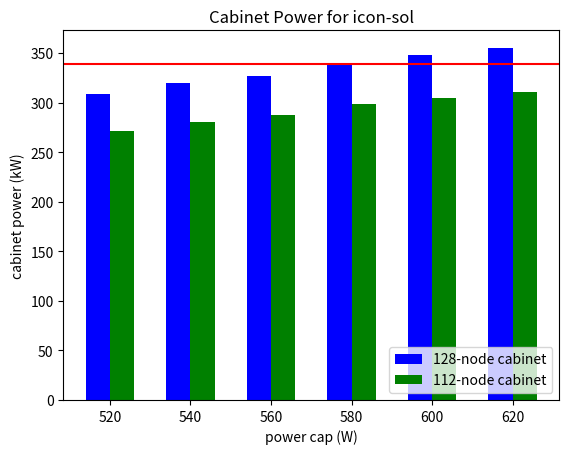
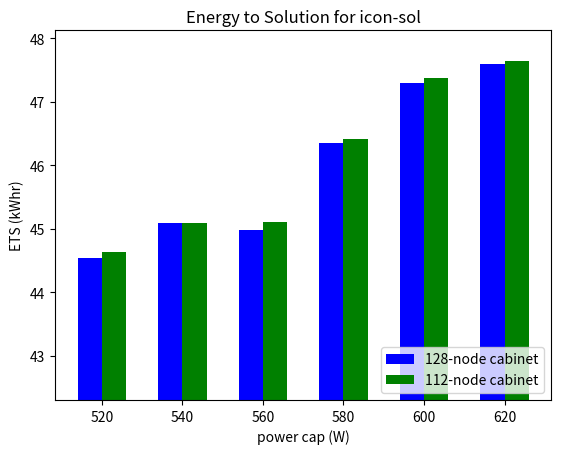
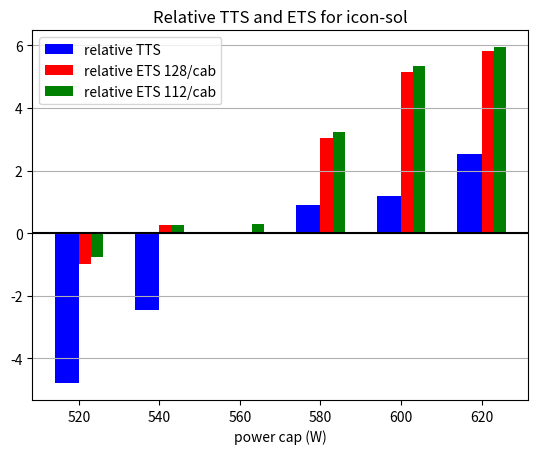
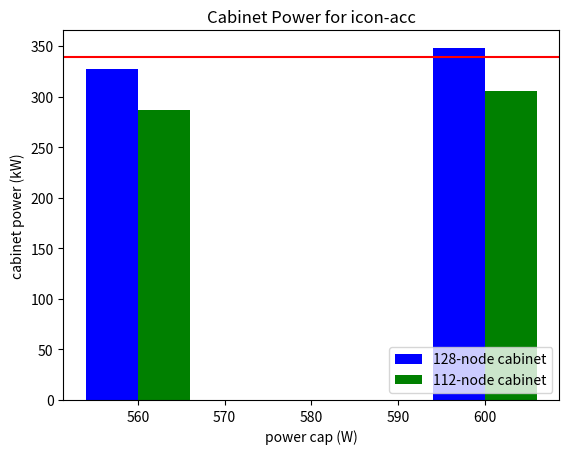
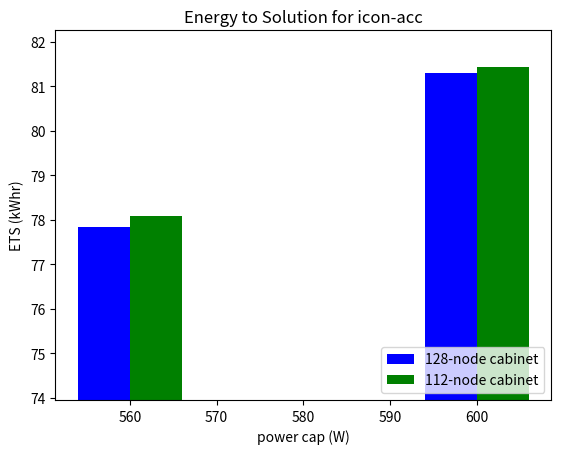
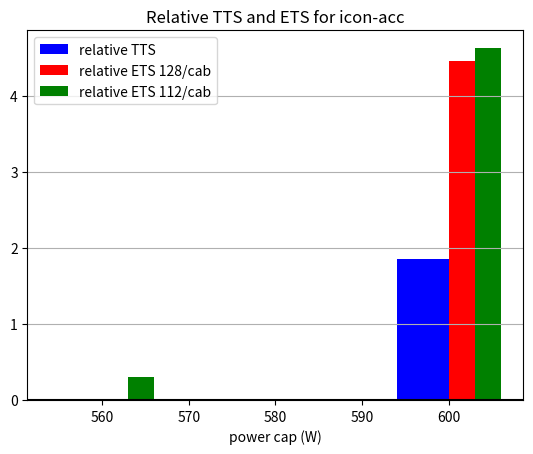

Write the Python code that produced these figures, in order.
#!/bin/sh python3

import matplotlib.pyplot as plt

# TODO: check the distribution of TTS for 600W - were there some outlier results that we need to filter?

results = {
        "icon-sol": {
            "powercap": [520,540,560,580,600,620],
            "mintime" : [511.05,497.97,484.16,480.62,479.51,474.92],
            "maxtime" : [527.46,517.56,506.28,501.26,588.81,491.49],
            "meantime": [518.85,507.27,495.14,490.70,489.24,482.60],
            # note 620W we only have 111 nodes by the end, due to failures
            "members" : [126,126,126,125,126,126],
            "cabinet-power" : [306,317,324,335,345,352]
         },
         "icon-acc": {
            "powercap": [560,600],
            "mintime" : [855.28,824.99],
            "maxtime" : [883.43,856.94],
            "meantime": [856.94,841.11],
            "members" : [123,123],
            "cabinet-power" : [319,339]
         },
}

# power consumption in kW with all nodes idle
idle_cabinet = 111
# power consumption in kW that is constant irrespective of population
base_cabinet = 5

idle_per_node = (idle_cabinet-base_cabinet)/128

# energy consumption per node, minus the base_cabinet load
def per_node(cabinet, members):
    return (cabinet - idle_cabinet)/members + idle_per_node

def cab_128(cabinet, members):
    pn = per_node(cabinet, members)
    return 128*pn + base_cabinet

def cab_112(cabinet, members):
    pn = per_node(cabinet, members)
    return 112*pn + base_cabinet

def power_from(model):
    pwr = model["cabinet-power"]
    members = model["members"]
    pwr128 = [int(cab_128(pwr[i], members[i])) for i in range(len(pwr))]
    pwr112 = [int(cab_112(pwr[i], members[i])) for i in range(len(pwr))]

    return pwr128, pwr112

def ets_eff(time, cab_pwr, idx, ref_ets, nodes_per_cabinet):
    n = len(time)
    ets = [time[i]*cab_pwr[i]*(128/nodes_per_cabinet)/3600 for i in range(n)]
    eff = [100*(ets[i]-ref_ets)/ref_ets for i in range(n)]

    return ets, eff

def report_cab(label):
    r = results[label]
    full,partial = power_from(r)
    cap = r["powercap"]
    n = len(cap)
    measured = r["cabinet-power"]
    time = r["meantime"]
    idx = cap.index(560)
    speedup = [100*(time[idx]-time[i])/time[idx] for i in range(n)]
    # ETS for 560W at 128 nodes/cabinet is the reference
    # units are kWhr
    ref_ets = time[idx]*full[idx]/3600
    ETS_full, EFF_full = ets_eff(time, full, idx, ref_ets, 128)
    ETS_part, EFF_part = ets_eff(time, partial, idx, ref_ets, 112)
    #ETS_part, EFF_part = ets_eff(time, partial, idx, ref_ets*112/128)

    print(f"================ {label} ================")
    print()
    print(f"cap     128-nodes 112-nodes speedup     ETS")
    print(f"(W)     (kW)      (kW)      (%)         (%)")
    print()
    for i in range(len(full)):
        print(f"{cap[i]}     {full[i]}         {partial[i]}    {speedup[i]:4.1f}    {EFF_full[i]:4.1f}")
    print()

    # plot: cabinet power at different power caps
    fig, ax = plt.subplots()

    width = 6
    ax.axhline(y=339, color='red')
    ax.bar([cap[i]-width/2 for i in range(n)], full, width, color='blue',label="128-node cabinet")
    ax.bar([cap[i]+width/2 for i in range(n)], partial, width, color='green',label="112-node cabinet")
    ax.set_ylabel('cabinet power (kW)')
    ax.set_xlabel('power cap (W)')
    ax.set_title(f"Cabinet Power for {label}")
    ax.legend(loc='lower right')
    plt.savefig(f'{label}_cabinet.png')

    # plot: energy to solution (J) at different power caps
    fig, ax = plt.subplots()

    width = 6
    ax.bar([cap[i]-width/2 for i in range(n)], ETS_full, width, color='blue',label="128-node cabinet")
    ax.bar([cap[i]+width/2 for i in range(n)], ETS_part, width, color='green',label="112-node cabinet")
    ax.set_ylabel('ETS (kWhr)')
    ax.set_xlabel('power cap (W)')
    ax.set_title(f"Energy to Solution for {label}")
    ymin = min(min(ETS_full),min(ETS_part))*0.95
    ymax = max(max(ETS_full),max(ETS_part))*1.01
    ax.set_ylim(ymin, ymax)
    ax.legend(loc='lower right')
    plt.savefig(f'{label}_ets.png')

    # plot: relative time and energy to solution at different power caps
    fig, ax = plt.subplots()

    width = 6
    offset = 3
    ax.bar([cap[i]-offset for i in range(n)], speedup, width, color='blue',label="relative TTS")
    ax.bar([cap[i]+offset/2 for i in range(n)], EFF_full, width/2, color='red', label="relative ETS 128/cab")
    ax.bar([cap[i]+offset*3/2 for i in range(n)], EFF_part, width/2, color='green', label="relative ETS 112/cab")
    ax.set_xlabel('power cap (W)')
    ax.legend(loc='upper left')
    ax.set_title(f"Relative TTS and ETS for {label}")
    ax.yaxis.grid(True)
    ax.axhline(y=0, color='black')
    plt.savefig(f'{label}_relative.png')

report_cab("icon-sol")
report_cab("icon-acc")

#plt.plot(powercap, mintime)
#plt.plot(powercap, maxtime)
#plt.plot(powercap, meantime)

#plt.ylim(0, 530)
plt.show()
